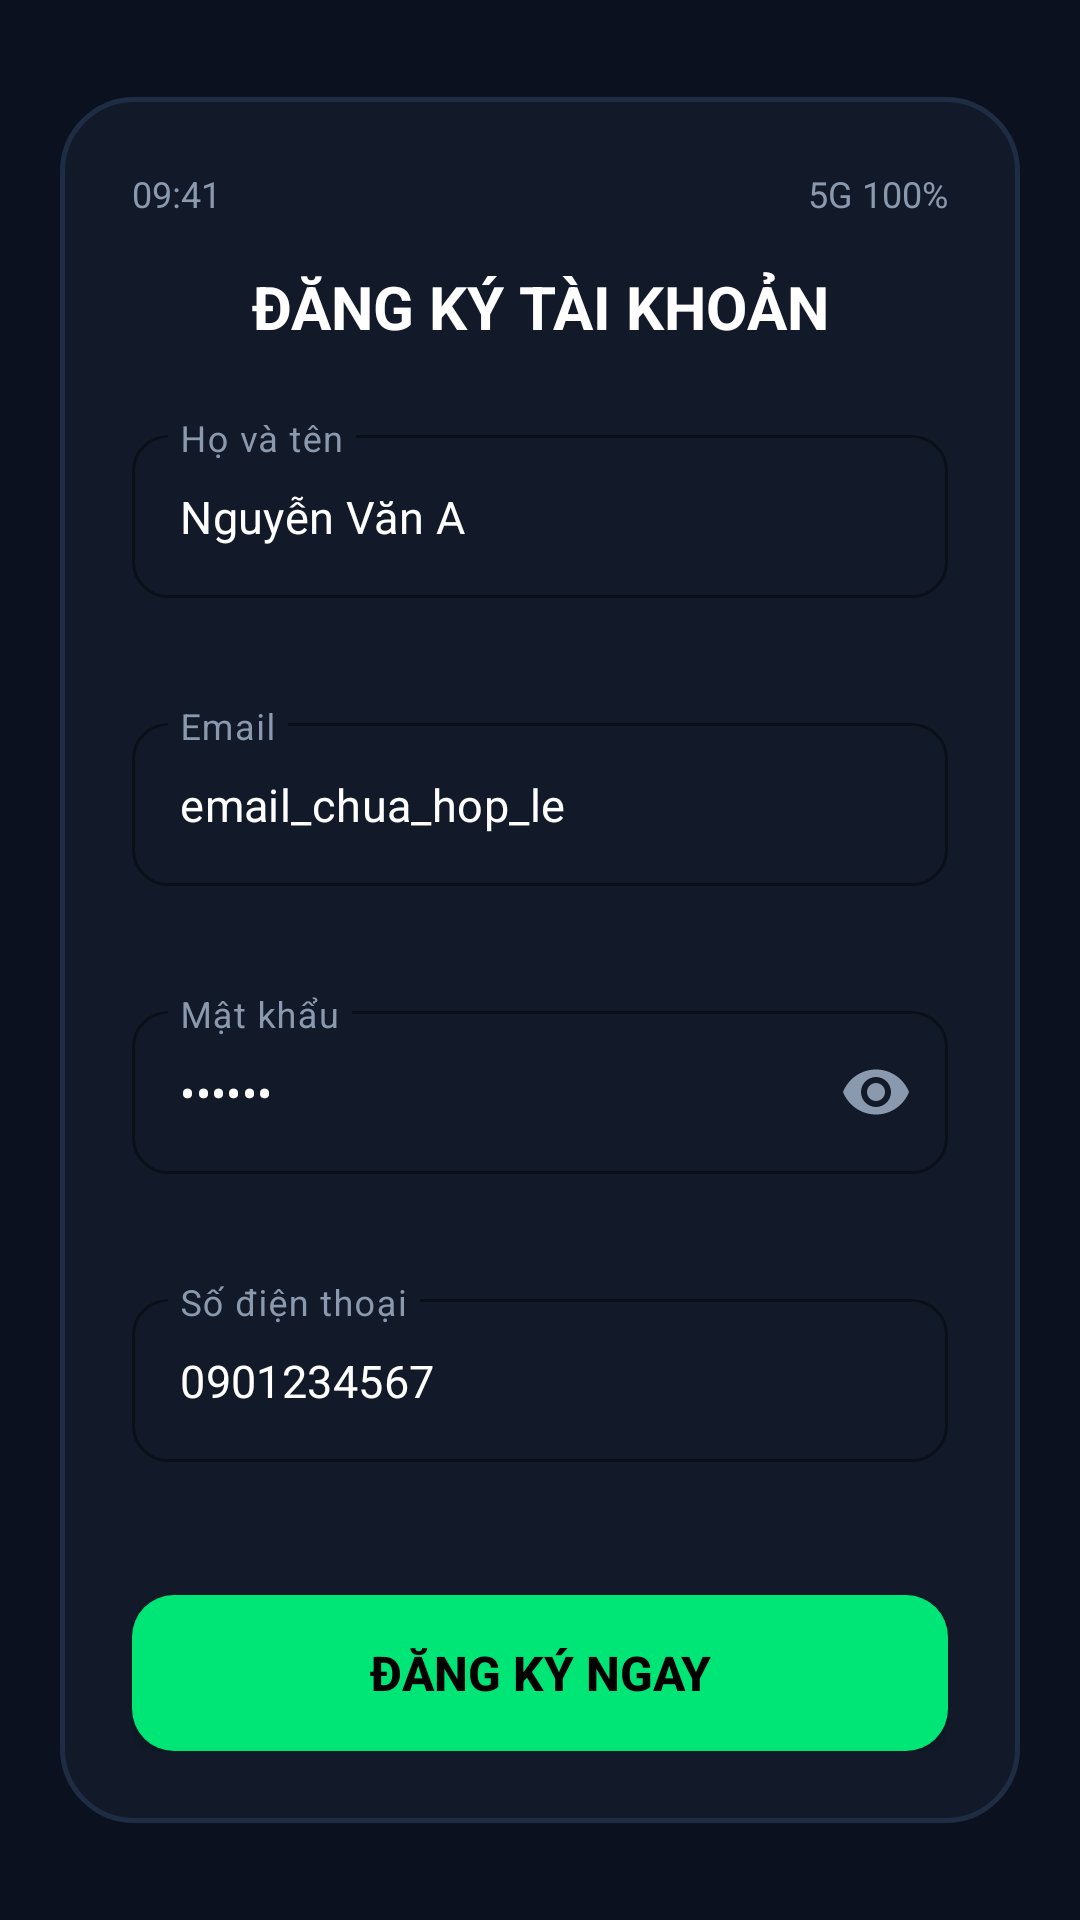

Layout XML and referenced resources for this Android screen:
<!-- AndroidManifest.xml: application theme Theme.Bt -->
<!-- res/layout/activity_main.xml -->
<?xml version="1.0" encoding="utf-8"?>
<ScrollView xmlns:android="http://schemas.android.com/apk/res/android"
    xmlns:app="http://schemas.android.com/apk/res-auto"
    xmlns:tools="http://schemas.android.com/tools"
    android:id="@+id/main"
    android:layout_width="match_parent"
    android:layout_height="match_parent"
    android:background="@color/bg_dark"
    android:fillViewport="true"
    tools:context=".MainActivity">

    <LinearLayout
        android:layout_width="match_parent"
        android:layout_height="wrap_content"
        android:gravity="center"
        android:orientation="vertical"
        android:padding="20dp">

        
        <LinearLayout
            android:layout_width="match_parent"
            android:layout_height="wrap_content"
            android:background="@drawable/bg_card_dark"
            android:orientation="vertical"
            android:padding="24dp">

            
            <RelativeLayout
                android:layout_width="match_parent"
                android:layout_height="wrap_content"
                android:layout_marginBottom="16dp">

                <TextView
                    android:layout_width="wrap_content"
                    android:layout_height="wrap_content"
                    android:layout_alignParentStart="true"
                    android:text="09:41"
                    android:textColor="@color/text_muted"
                    android:textSize="12sp"
                    tools:ignore="HardcodedText" />

                <TextView
                    android:layout_width="wrap_content"
                    android:layout_height="wrap_content"
                    android:layout_alignParentEnd="true"
                    android:text="5G 100%"
                    android:textColor="@color/text_muted"
                    android:textSize="12sp"
                    tools:ignore="HardcodedText" />
            </RelativeLayout>

            
            <TextView
                android:layout_width="match_parent"
                android:layout_height="wrap_content"
                android:layout_marginBottom="24dp"
                android:gravity="center"
                android:text="@string/title_register"
                android:textColor="@color/text_white"
                android:textSize="20sp"
                android:textStyle="bold" />

            
            <com.google.android.material.textfield.TextInputLayout
                android:id="@+id/tilName"
                style="@style/Widget.MaterialComponents.TextInputLayout.OutlinedBox"
                android:layout_width="match_parent"
                android:layout_height="wrap_content"
                android:layout_marginBottom="16dp"
                android:hint="@string/hint_name"
                android:textColorHint="@color/text_muted"
                app:boxCornerRadiusBottomEnd="12dp"
                app:boxCornerRadiusBottomStart="12dp"
                app:boxCornerRadiusTopEnd="12dp"
                app:boxCornerRadiusTopStart="12dp"
                app:boxStrokeColor="@color/selector_box_stroke"
                app:boxStrokeErrorColor="@color/red_error"
                app:errorEnabled="true"
                app:errorTextColor="@color/red_error"
                app:hintTextColor="@color/green_valid">

                <com.google.android.material.textfield.TextInputEditText
                    android:id="@+id/etName"
                    android:layout_width="match_parent"
                    android:layout_height="wrap_content"
                    android:inputType="textPersonName"
                    android:text="Nguyễn Văn A"
                    android:textColor="@color/text_white"
                    android:textSize="15sp"
                    tools:ignore="HardcodedText" />
            </com.google.android.material.textfield.TextInputLayout>

            
            <com.google.android.material.textfield.TextInputLayout
                android:id="@+id/tilEmail"
                style="@style/Widget.MaterialComponents.TextInputLayout.OutlinedBox"
                android:layout_width="match_parent"
                android:layout_height="wrap_content"
                android:layout_marginBottom="16dp"
                android:hint="@string/hint_email"
                android:textColorHint="@color/text_muted"
                app:boxCornerRadiusBottomEnd="12dp"
                app:boxCornerRadiusBottomStart="12dp"
                app:boxCornerRadiusTopEnd="12dp"
                app:boxCornerRadiusTopStart="12dp"
                app:boxStrokeColor="@color/selector_box_stroke"
                app:boxStrokeErrorColor="@color/red_error"
                app:errorEnabled="true"
                app:errorTextColor="@color/red_error"
                app:hintTextColor="@color/green_valid">

                <com.google.android.material.textfield.TextInputEditText
                    android:id="@+id/etEmail"
                    android:layout_width="match_parent"
                    android:layout_height="wrap_content"
                    android:inputType="textEmailAddress"
                    android:text="email_chua_hop_le"
                    android:textColor="@color/text_white"
                    android:textSize="15sp"
                    tools:ignore="HardcodedText" />
            </com.google.android.material.textfield.TextInputLayout>

            
            <com.google.android.material.textfield.TextInputLayout
                android:id="@+id/tilPassword"
                style="@style/Widget.MaterialComponents.TextInputLayout.OutlinedBox"
                android:layout_width="match_parent"
                android:layout_height="wrap_content"
                android:layout_marginBottom="16dp"
                android:hint="@string/hint_password"
                android:textColorHint="@color/text_muted"
                app:boxCornerRadiusBottomEnd="12dp"
                app:boxCornerRadiusBottomStart="12dp"
                app:boxCornerRadiusTopEnd="12dp"
                app:boxCornerRadiusTopStart="12dp"
                app:boxStrokeColor="@color/selector_box_stroke"
                app:boxStrokeErrorColor="@color/red_error"
                app:errorEnabled="true"
                app:errorTextColor="@color/red_error"
                app:hintTextColor="@color/green_valid"
                app:passwordToggleEnabled="true"
                app:passwordToggleTint="@color/text_muted">

                <com.google.android.material.textfield.TextInputEditText
                    android:id="@+id/etPassword"
                    android:layout_width="match_parent"
                    android:layout_height="wrap_content"
                    android:inputType="textPassword"
                    android:text="123456"
                    android:textColor="@color/text_white"
                    android:textSize="15sp"
                    tools:ignore="HardcodedText" />
            </com.google.android.material.textfield.TextInputLayout>

            
            <com.google.android.material.textfield.TextInputLayout
                android:id="@+id/tilPhone"
                style="@style/Widget.MaterialComponents.TextInputLayout.OutlinedBox"
                android:layout_width="match_parent"
                android:layout_height="wrap_content"
                android:layout_marginBottom="24dp"
                android:hint="@string/hint_phone"
                android:textColorHint="@color/text_muted"
                app:boxCornerRadiusBottomEnd="12dp"
                app:boxCornerRadiusBottomStart="12dp"
                app:boxCornerRadiusTopEnd="12dp"
                app:boxCornerRadiusTopStart="12dp"
                app:boxStrokeColor="@color/selector_box_stroke"
                app:boxStrokeErrorColor="@color/red_error"
                app:errorEnabled="true"
                app:errorTextColor="@color/red_error"
                app:hintTextColor="@color/green_valid">

                <com.google.android.material.textfield.TextInputEditText
                    android:id="@+id/etPhone"
                    android:layout_width="match_parent"
                    android:layout_height="wrap_content"
                    android:inputType="phone"
                    android:text="0901234567"
                    android:textColor="@color/text_white"
                    android:textSize="15sp"
                    tools:ignore="HardcodedText" />
            </com.google.android.material.textfield.TextInputLayout>

            
            <androidx.appcompat.widget.AppCompatButton
                android:id="@+id/btnRegister"
                android:layout_width="match_parent"
                android:layout_height="52dp"
                android:background="@drawable/bg_button_green"
                android:text="@string/btn_register"
                android:textColor="@color/black"
                android:textSize="16sp"
                android:textStyle="bold" />

        </LinearLayout>
    </LinearLayout>
</ScrollView>
<!-- resources referenced by this layout -->
<resources>
  <color name="bg_dark">#0B111E</color>
  <color name="black">#FF000000</color>
  <color name="green_valid">#00E676</color>
  <color name="red_error">#FF3838</color>
  <color name="text_muted">#8A99AD</color>
  <color name="text_white">#FFFFFF</color>
  <!-- drawable bg_button_green (drawable) -->
  <?xml version="1.0" encoding="utf-8"?>
  <shape xmlns:android="http://schemas.android.com/apk/res/android"
      android:shape="rectangle">
      <solid android:color="@color/green_valid" />
      <corners android:radius="14dp" />
  </shape>
  <!-- drawable bg_card_dark (drawable) -->
  <?xml version="1.0" encoding="utf-8"?>
  <shape xmlns:android="http://schemas.android.com/apk/res/android"
      android:shape="rectangle">
      <solid android:color="@color/card_bg" />
      <corners android:radius="24dp" />
      <stroke
          android:width="1.5dp"
          android:color="@color/card_border" />
  </shape>
  <string name="btn_register">ĐĂNG KÝ NGAY</string>
  <string name="hint_email">Email</string>
  <string name="hint_name">Họ và tên</string>
  <string name="hint_password">Mật khẩu</string>
  <string name="hint_phone">Số điện thoại</string>
  <string name="title_register">ĐĂNG KÝ TÀI KHOẢN</string>
  <style name="Theme.Bt" parent="Base.Theme.Bt" />
  <color name="card_bg">#121A2A</color>
  <color name="card_border">#1E2C44</color>
  <style name="Base.Theme.Bt" parent="Theme.Material3.DayNight.NoActionBar">
          <item name="android:windowBackground">@color/bg_dark</item>
          <item name="android:statusBarColor">@color/bg_dark</item>
          <item name="colorPrimary">@color/green_valid</item>
          <item name="colorError">@color/red_error</item>
      </style>
</resources>
